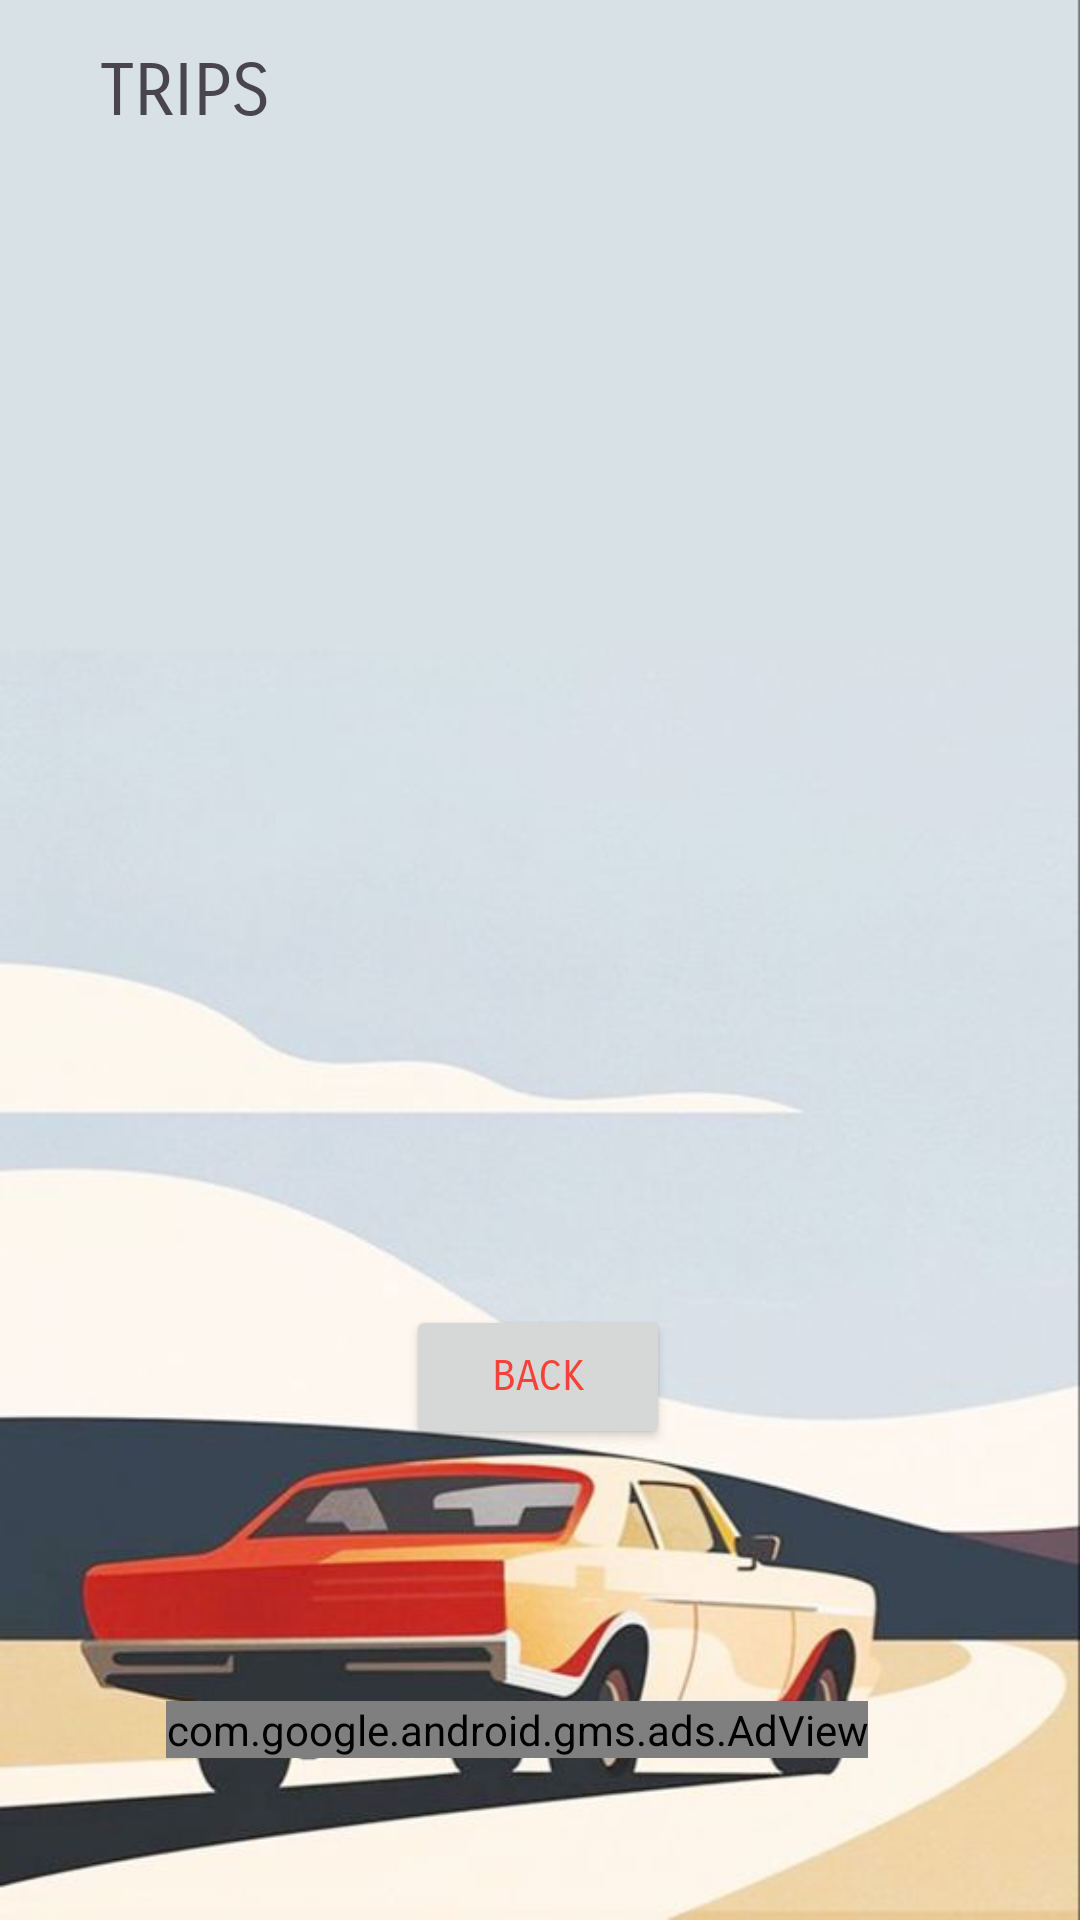

Layout XML and referenced resources for this Android screen:
<!-- AndroidManifest.xml: application theme Theme.DrivingHabitDetector -->
<!-- res/layout/activity_trips_screen.xml -->
<?xml version="1.0" encoding="utf-8"?>
<androidx.constraintlayout.widget.ConstraintLayout xmlns:android="http://schemas.android.com/apk/res/android"
    xmlns:app="http://schemas.android.com/apk/res-auto"
    xmlns:tools="http://schemas.android.com/tools"
    android:id="@+id/main"
    android:layout_width="match_parent"
    android:layout_height="match_parent"
    android:background="@drawable/bg"
    tools:context=".TripsScreen">

    <TextView
        android:id="@+id/textViewtripsScreenheading"
        android:layout_width="106dp"
        android:layout_height="41dp"
        android:layout_marginTop="16dp"
        android:fontFamily="sans-serif-smallcaps"
        android:text="TRIPS"
        android:textSize="24sp"
        app:layout_constraintEnd_toEndOf="parent"
        app:layout_constraintHorizontal_bias="0.131"
        app:layout_constraintStart_toStartOf="parent"
        app:layout_constraintTop_toTopOf="parent" />

    <Button
        android:id="@+id/buttontripscreenback"
        android:layout_width="wrap_content"
        android:layout_height="wrap_content"
        android:layout_marginTop="12dp"
        android:fontFamily="sans-serif-smallcaps"
        android:text="BACK"
        android:textColor="#F44336"
        app:layout_constraintEnd_toEndOf="parent"
        app:layout_constraintHorizontal_bias="0.498"
        app:layout_constraintStart_toStartOf="parent"
        app:layout_constraintTop_toBottomOf="@+id/scroolviewtrips" />

    <ScrollView
        android:id="@+id/scroolviewtrips"
        android:layout_width="287dp"
        android:layout_height="354dp"
        android:layout_marginTop="12dp"
        app:layout_constraintEnd_toEndOf="parent"
        app:layout_constraintHorizontal_bias="0.515"
        app:layout_constraintStart_toStartOf="parent"
        app:layout_constraintTop_toBottomOf="@+id/textViewtripsScreenheading">

        <LinearLayout
            android:id="@+id/linearlayoutinsidescrollview"
            android:layout_width="match_parent"
            android:layout_height="wrap_content"
            android:orientation="vertical" />
    </ScrollView>




    <com.google.android.gms.ads.AdView
        android:id="@+id/adView3"
        android:layout_width="wrap_content"
        android:layout_height="wrap_content"
        android:layout_marginTop="84dp"
        app:adSize="BANNER"
        app:adUnitId="ca-app-pub-7361778772201584~9719775675"
        app:layout_constraintEnd_toEndOf="parent"
        app:layout_constraintHorizontal_bias="0.439"
        app:layout_constraintStart_toStartOf="parent"
        app:layout_constraintTop_toBottomOf="@+id/buttontripscreenback" />

</androidx.constraintlayout.widget.ConstraintLayout>
<!-- resources referenced by this layout -->
<resources>
  <!-- drawable bg: jpg bitmap (drawable, 26889 bytes) -->
  <style name="Theme.DrivingHabitDetector" parent="Base.Theme.DrivingHabitDetector" />
  <style name="Base.Theme.DrivingHabitDetector" parent="Theme.Material3.DayNight.NoActionBar">
          
          
      </style>
</resources>
